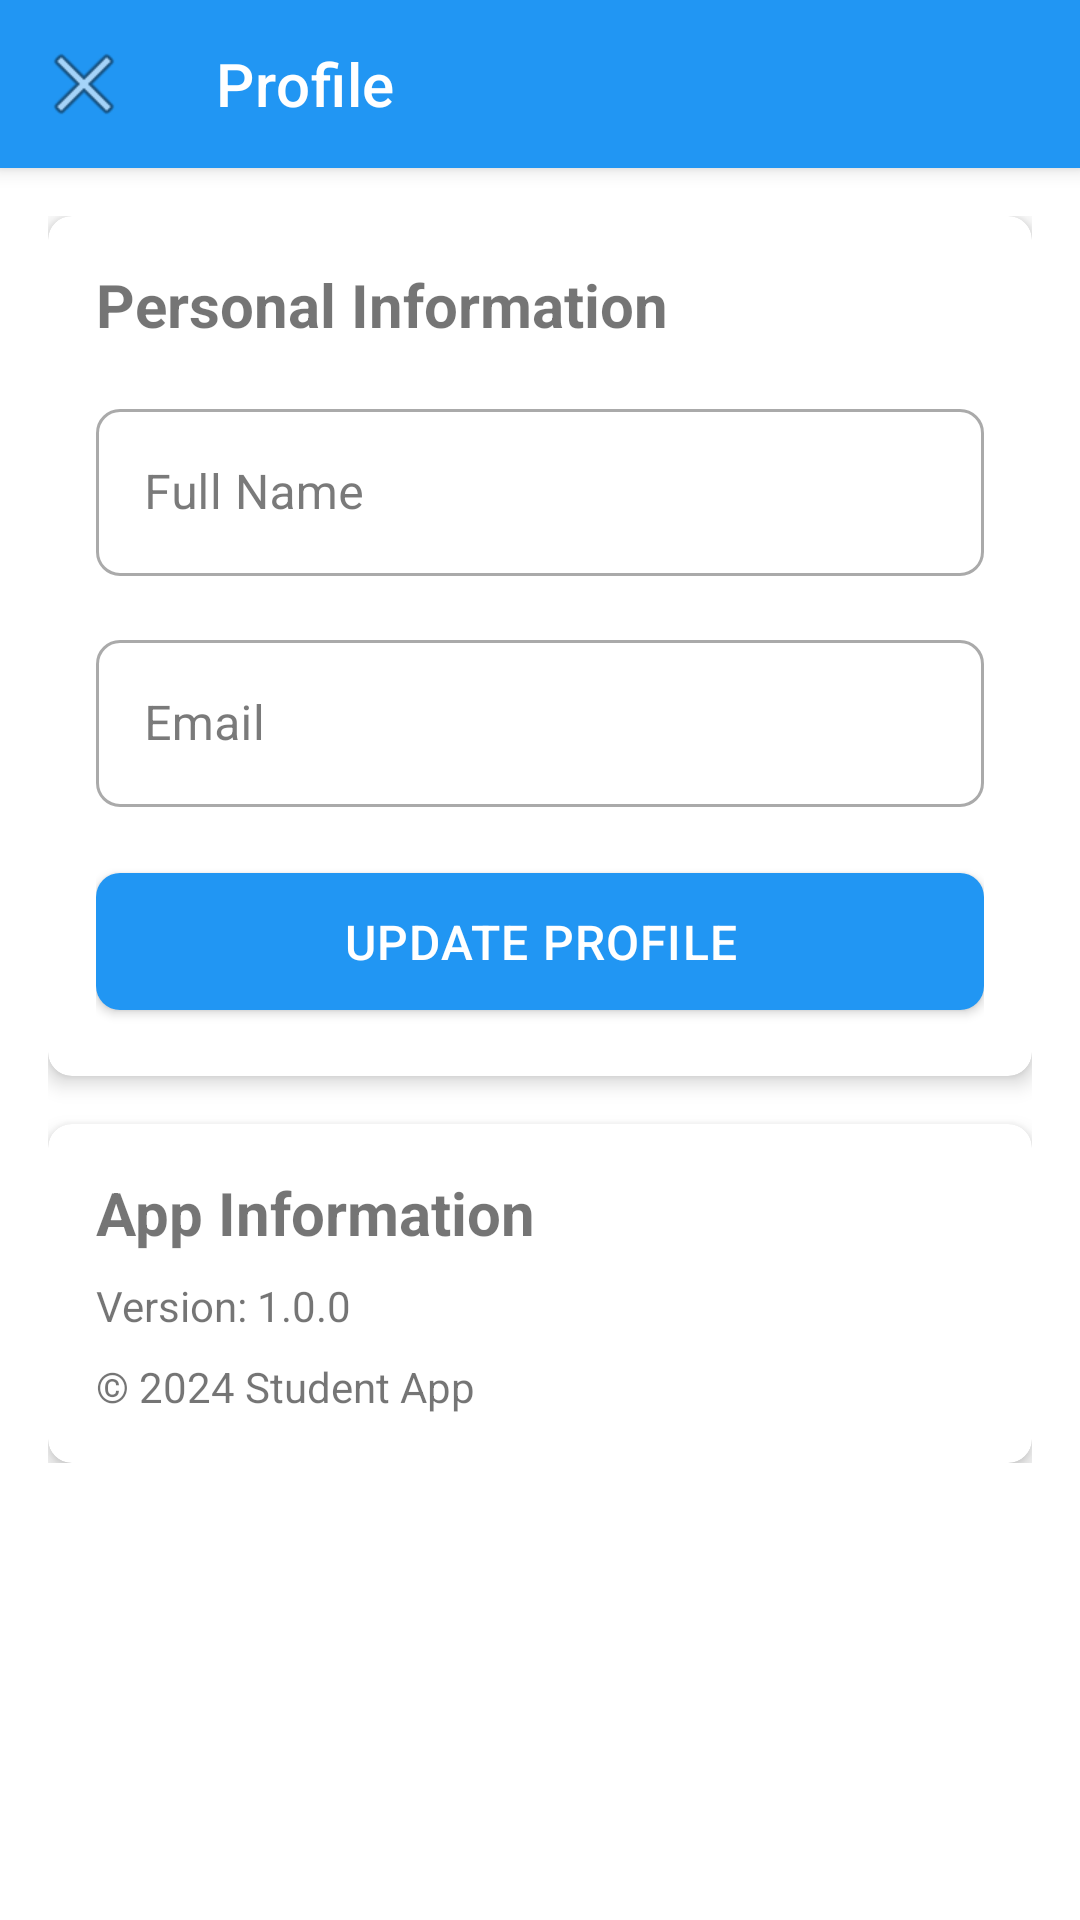

Layout XML and referenced resources for this Android screen:
<!-- AndroidManifest.xml: application theme Theme.StudentApp -->
<!-- res/layout/activity_profile.xml -->
<?xml version="1.0" encoding="utf-8"?>
<androidx.coordinatorlayout.widget.CoordinatorLayout xmlns:android="http://schemas.android.com/apk/res/android"
    xmlns:app="http://schemas.android.com/apk/res-auto"
    android:layout_width="match_parent"
    android:layout_height="match_parent">

    <com.google.android.material.appbar.AppBarLayout
        android:id="@+id/appBarLayout"
        android:layout_width="match_parent"
        android:layout_height="wrap_content">

        <com.google.android.material.appbar.MaterialToolbar
            android:id="@+id/toolbar"
            android:layout_width="match_parent"
            android:layout_height="?attr/actionBarSize"
            android:background="?attr/colorPrimary"
            android:theme="@style/ThemeOverlay.MaterialComponents.Dark.ActionBar"
            app:title="Profile"
            app:navigationIcon="@android:drawable/ic_menu_close_clear_cancel" />

    </com.google.android.material.appbar.AppBarLayout>

    <androidx.core.widget.NestedScrollView
        android:layout_width="match_parent"
        android:layout_height="match_parent"
        app:layout_behavior="@string/appbar_scrolling_view_behavior">

        <LinearLayout
            android:layout_width="match_parent"
            android:layout_height="wrap_content"
            android:orientation="vertical"
            android:padding="16dp">

            <com.google.android.material.card.MaterialCardView
                android:layout_width="match_parent"
                android:layout_height="wrap_content"
                android:layout_marginBottom="16dp"
                app:cardCornerRadius="8dp"
                app:cardElevation="4dp">

                <LinearLayout
                    android:layout_width="match_parent"
                    android:layout_height="wrap_content"
                    android:orientation="vertical"
                    android:padding="16dp">

                    <TextView
                        android:layout_width="wrap_content"
                        android:layout_height="wrap_content"
                        android:text="Personal Information"
                        android:textSize="20sp"
                        android:textStyle="bold" />

                    <com.google.android.material.textfield.TextInputLayout
                        android:id="@+id/nameLayout"
                        android:layout_width="match_parent"
                        android:layout_height="wrap_content"
                        android:layout_marginTop="16dp"
                        style="@style/Widget.MaterialComponents.TextInputLayout.OutlinedBox">

                        <com.google.android.material.textfield.TextInputEditText
                            android:id="@+id/nameInput"
                            android:layout_width="match_parent"
                            android:layout_height="wrap_content"
                            android:hint="Full Name"
                            android:inputType="textPersonName" />
                    </com.google.android.material.textfield.TextInputLayout>

                    <com.google.android.material.textfield.TextInputLayout
                        android:id="@+id/emailLayout"
                        android:layout_width="match_parent"
                        android:layout_height="wrap_content"
                        android:layout_marginTop="16dp"
                        style="@style/Widget.MaterialComponents.TextInputLayout.OutlinedBox">

                        <com.google.android.material.textfield.TextInputEditText
                            android:id="@+id/emailInput"
                            android:layout_width="match_parent"
                            android:layout_height="wrap_content"
                            android:hint="Email"
                            android:inputType="textEmailAddress"
                            android:enabled="false" />
                    </com.google.android.material.textfield.TextInputLayout>

                    <com.google.android.material.button.MaterialButton
                        android:id="@+id/updateProfileButton"
                        android:layout_width="match_parent"
                        android:layout_height="wrap_content"
                        android:layout_marginTop="16dp"
                        android:text="Update Profile" />
                </LinearLayout>
            </com.google.android.material.card.MaterialCardView>

            <com.google.android.material.card.MaterialCardView
                android:layout_width="match_parent"
                android:layout_height="wrap_content"
                app:cardCornerRadius="8dp"
                app:cardElevation="4dp">

                <LinearLayout
                    android:layout_width="match_parent"
                    android:layout_height="wrap_content"
                    android:orientation="vertical"
                    android:padding="16dp">

                    <TextView
                        android:layout_width="wrap_content"
                        android:layout_height="wrap_content"
                        android:text="App Information"
                        android:textSize="20sp"
                        android:textStyle="bold" />

                    <TextView
                        android:layout_width="wrap_content"
                        android:layout_height="wrap_content"
                        android:layout_marginTop="8dp"
                        android:text="Version: 1.0.0" />

                    <TextView
                        android:layout_width="wrap_content"
                        android:layout_height="wrap_content"
                        android:layout_marginTop="8dp"
                        android:text="© 2024 Student App" />
                </LinearLayout>
            </com.google.android.material.card.MaterialCardView>

        </LinearLayout>
    </androidx.core.widget.NestedScrollView>

    <ProgressBar
        android:id="@+id/progressBar"
        android:layout_width="wrap_content"
        android:layout_height="wrap_content"
        android:layout_gravity="center"
        android:visibility="gone" />

</androidx.coordinatorlayout.widget.CoordinatorLayout>
<!-- resources referenced by this layout -->
<resources>
  <style name="Theme.StudentApp" parent="Theme.MaterialComponents.DayNight.NoActionBar">
          
          <item name="colorPrimary">@color/primary</item>
          <item name="colorPrimaryVariant">@color/primary_dark</item>
          <item name="colorOnPrimary">@color/white</item>
          
          
          <item name="colorSecondary">@color/accent</item>
          <item name="colorSecondaryVariant">@color/accent</item>
          <item name="colorOnSecondary">@color/white</item>
          
          
          <item name="android:statusBarColor">?attr/colorPrimaryVariant</item>
          
          
          <item name="android:textColorPrimary">@color/gray_900</item>
          <item name="android:textColorSecondary">@color/gray_600</item>
          
          
          <item name="android:colorBackground">@color/white</item>
          <item name="colorSurface">@color/white</item>
          <item name="colorOnSurface">@color/gray_900</item>
          
          
          <item name="colorError">@color/error</item>
          <item name="colorOnError">@color/white</item>
          
          
          <item name="materialButtonStyle">@style/Widget.StudentApp.Button</item>
          <item name="textInputStyle">@style/Widget.StudentApp.TextInputLayout</item>
      </style>
  <color name="primary">#2196F3</color>
  <color name="primary_dark">#1976D2</color>
  <color name="white">#FFFFFFFF</color>
  <color name="accent">#FF4081</color>
  <color name="gray_900">#212121</color>
  <color name="gray_600">#757575</color>
  <color name="error">#B00020</color>
  <style name="Widget.StudentApp.Button" parent="Widget.MaterialComponents.Button">
          <item name="android:textSize">16sp</item>
          <item name="android:padding">12dp</item>
          <item name="cornerRadius">8dp</item>
          <item name="android:letterSpacing">0.025</item>
      </style>
  <style name="Widget.StudentApp.TextInputLayout" parent="Widget.MaterialComponents.TextInputLayout.OutlinedBox">
          <item name="boxCornerRadiusTopStart">8dp</item>
          <item name="boxCornerRadiusTopEnd">8dp</item>
          <item name="boxCornerRadiusBottomStart">8dp</item>
          <item name="boxCornerRadiusBottomEnd">8dp</item>
          <item name="errorIconDrawable">@null</item>
      </style>
</resources>
